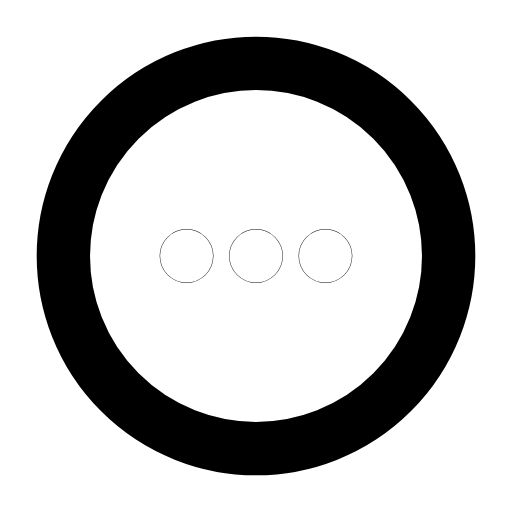
t = 0.00 s
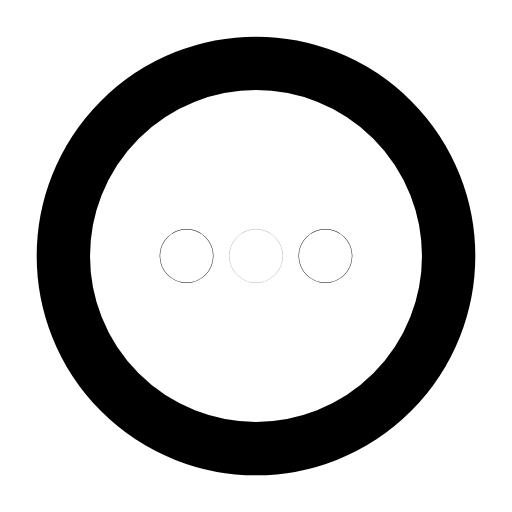
t = 0.33 s
t = 0.66 s: frame unchanged from t = 0.00 s, image omitted
t = 0.98 s: frame unchanged from t = 0.00 s, image omitted
t = 1.34 s: frame unchanged from t = 0.00 s, image omitted
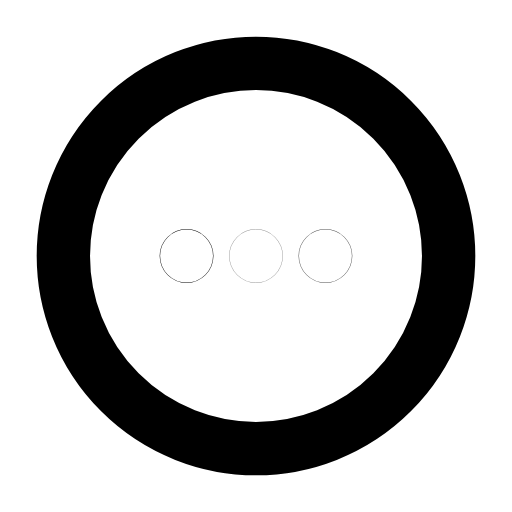
t = 1.51 s

The animated SVG that drew these frames (rendered in a browser with its animation timeline set to each time). Animation: 3 SMIL elements (animate=3); one cycle of 2.00 s, repeats indefinitely.

<svg xmlns="http://www.w3.org/2000/svg" width="24" height="24" viewBox="0 0 24 24" fill="none"><g transform="translate(-0.6 -0.6) scale(1.05)"><circle stroke="currentColor" stroke-width="2.381" stroke-linecap="round" stroke-linejoin="round" fill="none" cx="12" cy="12" r="8.6"></circle><circle stroke="currentColor" stroke-width="2.381" stroke-linecap="round" stroke-linejoin="round" fill="none" cx="8.9" cy="12" r="0.01"><animate attributeName="opacity" values="1;1;0.3;1;1;1;1;0.3;1;1;1" keyTimes="0;0.063;0.117;0.18;0.45;0.6;0.78;0.822;0.858;0.9;1" dur="2s" repeatCount="indefinite" calcMode="spline" keySplines="0.16 1 0.3 1;0.16 1 0.3 1;0.16 1 0.3 1;0.16 1 0.3 1;0.16 1 0.3 1;0.16 1 0.3 1;0.16 1 0.3 1;0.16 1 0.3 1;0.16 1 0.3 1;0.16 1 0.3 1"/></circle><circle stroke="currentColor" stroke-width="2.381" stroke-linecap="round" stroke-linejoin="round" fill="none" cx="12" cy="12" r="0.01"><animate attributeName="opacity" values="1;1;0.3;1;1;1;1;0.3;1;1;1" keyTimes="0;0.117;0.171;0.234;0.45;0.6;0.744;0.786;0.822;0.9;1" dur="2s" repeatCount="indefinite" calcMode="spline" keySplines="0.16 1 0.3 1;0.16 1 0.3 1;0.16 1 0.3 1;0.16 1 0.3 1;0.16 1 0.3 1;0.16 1 0.3 1;0.16 1 0.3 1;0.16 1 0.3 1;0.16 1 0.3 1;0.16 1 0.3 1"/></circle><circle stroke="currentColor" stroke-width="2.381" stroke-linecap="round" stroke-linejoin="round" fill="none" cx="15.1" cy="12" r="0.01"><animate attributeName="opacity" values="1;1;0.3;1;1;1;1;0.3;1;1;1" keyTimes="0;0.171;0.225;0.288;0.45;0.6;0.708;0.75;0.786;0.9;1" dur="2s" repeatCount="indefinite" calcMode="spline" keySplines="0.16 1 0.3 1;0.16 1 0.3 1;0.16 1 0.3 1;0.16 1 0.3 1;0.16 1 0.3 1;0.16 1 0.3 1;0.16 1 0.3 1;0.16 1 0.3 1;0.16 1 0.3 1;0.16 1 0.3 1"/></circle></g></svg>
